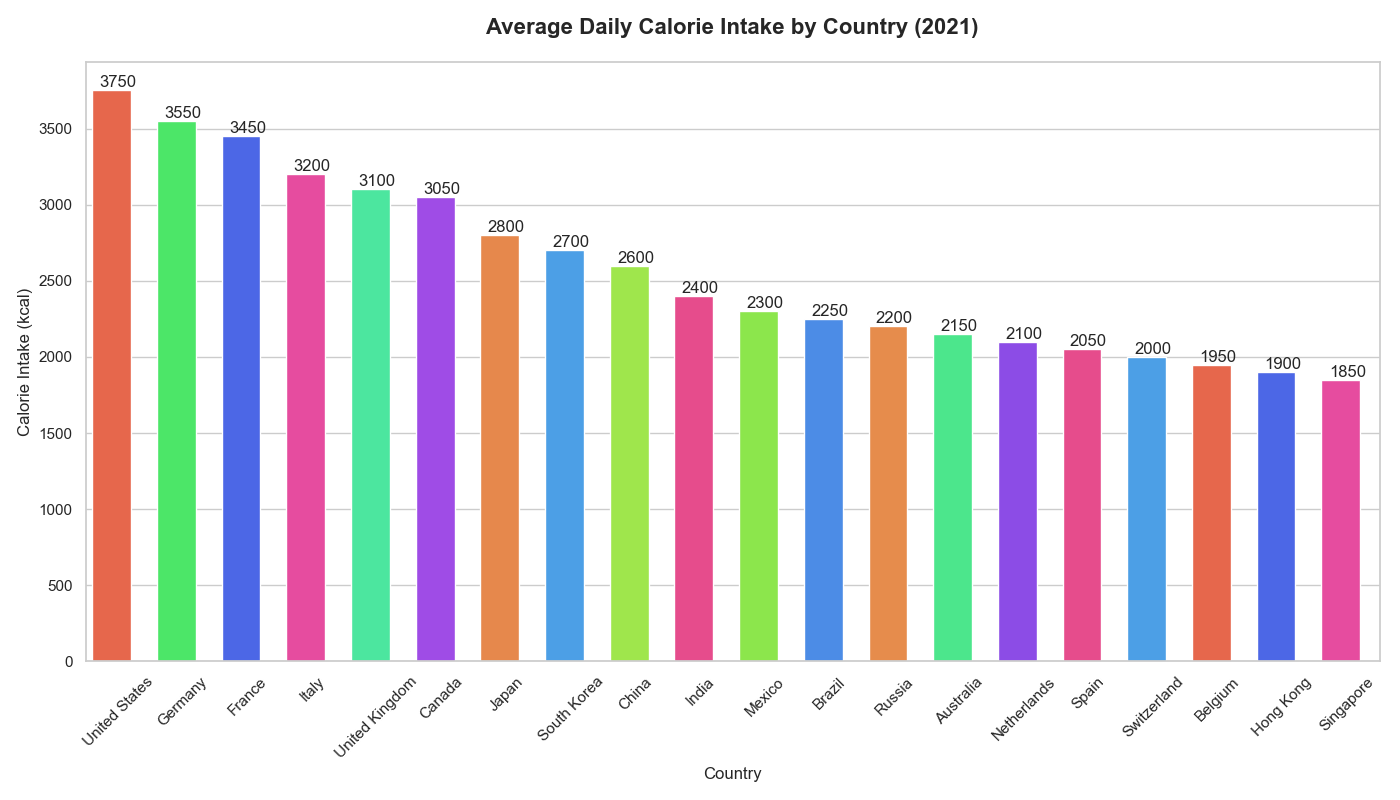

Source data for this figure (header and first rows):
Country, Calorie Intake
United States, 3750
Germany, 3550
France, 3450
Italy, 3200
United Kingdom, 3100
Canada, 3050
Japan, 2800
South Korea, 2700
China, 2600
India, 2400
Mexico, 2300
Brazil, 2250
Russia, 2200
Australia, 2150
Netherlands, 2100
Spain, 2050
Switzerland, 2000
Belgium, 1950
Hong Kong, 1900
Singapore, 1850
